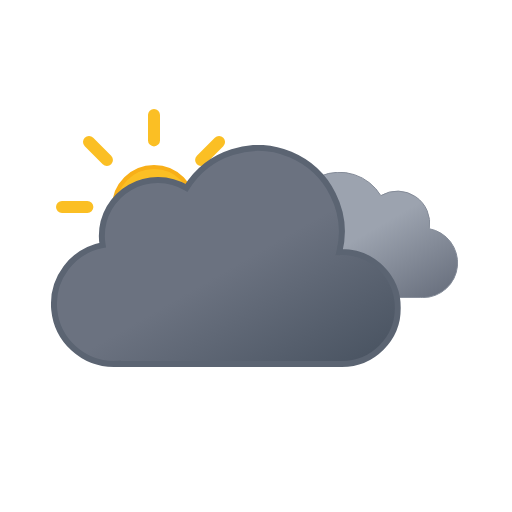
t = 0.00 s
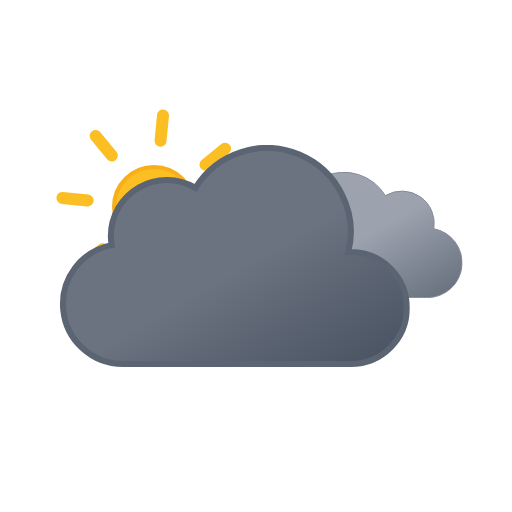
t = 0.75 s
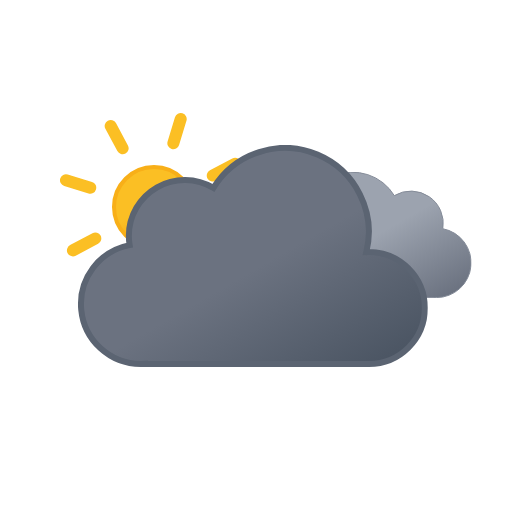
t = 2.25 s
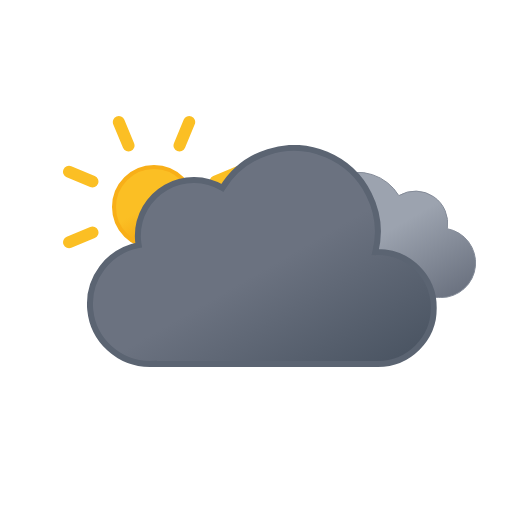
t = 3.00 s
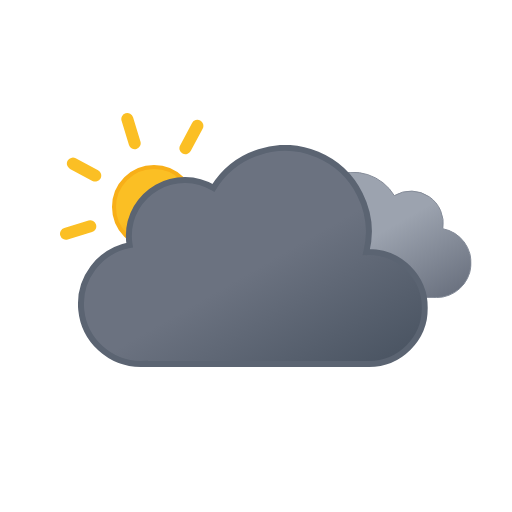
t = 3.75 s
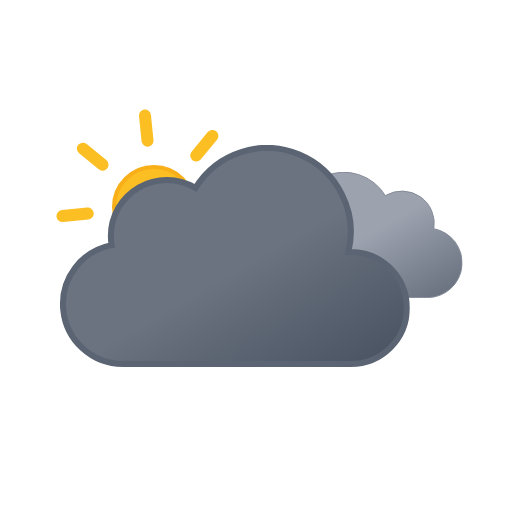
t = 5.25 s

The animated SVG that drew these frames (rendered in a browser with its animation timeline set to each time). Animation: 3 SMIL elements (animateTransform=3); one cycle of 6.00 s, repeats indefinitely.

<svg xmlns="http://www.w3.org/2000/svg" xmlns:xlink="http://www.w3.org/1999/xlink" viewBox="0 0 512 512">
    <defs>
        <linearGradient id="a" x1="52.74" y1="9.62" x2="133.36" y2="149.27" gradientUnits="userSpaceOnUse">
            <stop offset="0" stop-color="#9ca3af"/>
            <stop offset="0.45" stop-color="#9ca3af"/>
            <stop offset="1" stop-color="#6b7280"/>
        </linearGradient>
        <linearGradient id="b" x1="99.45" y1="30.68" x2="232.64" y2="261.37" gradientUnits="userSpaceOnUse">
            <stop offset="0" stop-color="#6b7280"/>
            <stop offset="0.45" stop-color="#6b7280"/>
            <stop offset="1" stop-color="#4b5563"/>
        </linearGradient>
        <linearGradient id="c" x1="78" y1="63.35" x2="118" y2="132.65" gradientUnits="userSpaceOnUse">
            <stop offset="0" stop-color="#fbbf24"/>
            <stop offset="0.45" stop-color="#fbbf24"/>
            <stop offset="1" stop-color="#f59e0b"/>
        </linearGradient>
        <symbol id="e" viewBox="0 0 196 196">
            <!-- sun-core -->
            <circle cx="98" cy="98" r="40" stroke="#f8af18" stroke-miterlimit="10" stroke-width="4" fill="url(#c)"/>

            <!-- sun-rays -->
            <path d="M98,31.38V6m0,184V164.62M145.11,50.89,163.05,33M33,163.05l17.94-17.94m0-94.22L33,33m130.1,130.1-17.94-17.94M6,98H31.38M190,98H164.62" fill="none" stroke="#fbbf24" stroke-linecap="round" stroke-miterlimit="10" stroke-width="12">
                <animateTransform
                    attributeName="transform"
                    additive="sum"
                    type="rotate"
                    values="0 98 98; 45 98 98"
                    dur="6s"
                    repeatCount="indefinite"/>
            </path>
        </symbol>
        <symbol id="g" viewBox="0 0 200.26 126.12">
            <path d="M.5,93.18a32.44,32.44,0,0,0,32.44,32.44H162.69v-.12c.77,0,1.53.12,2.31.12a34.75,34.75,0,0,0,6.49-68.89A32.38,32.38,0,0,0,123,23.62,48.58,48.58,0,0,0,34.4,60.81c-.49,0-1-.07-1.46-.07A32.44,32.44,0,0,0,.5,93.18Z" stroke="#848b98" stroke-miterlimit="10" fill="url(#a)"/>
        </symbol>
        <symbol id="h" viewBox="0 0 350 222">
            <path d="M291,107c-.85,0-1.68.09-2.53.13A83.9,83.9,0,0,0,135.6,42.92,55.91,55.91,0,0,0,51,91a56.56,56.56,0,0,0,.8,9.08A60,60,0,0,0,63,219c1.35,0,2.67-.11,4-.2v.2H291a56,56,0,0,0,0-112Z" stroke="#5b6472" stroke-miterlimit="10" stroke-width="6" fill="url(#b)"/>
        </symbol>
        <symbol id="f" viewBox="0 0 398 222" overflow="visible">
            <!-- dark-cloud -->
            <use width="200.26" height="126.12" transform="translate(198 27)" xlink:href="#g">
                <animateTransform
                    attributeName="transform"
                    additive="sum"
                    type="translate"
                    values="-9 0; 9 0; -9 0"
                    dur="6s"
                    repeatCount="indefinite"/>
            </use>

            <!-- black-cloud -->
            <use width="350" height="222" xlink:href="#h">
                <animateTransform
                    attributeName="transform"
                    additive="sum"
                    type="translate"
                    values="-18 0; 18 0; -18 0"
                    dur="6s"
                    repeatCount="indefinite"/>
            </use>
        </symbol>
        <symbol id="d" viewBox="0 0 410.84 258" overflow="visible">
            <use width="196" height="196" xlink:href="#e"/>
            <use width="398" height="222" transform="translate(12.84 36)" xlink:href="#f"/>
        </symbol>
    </defs>
    <use width="410.84" height="258" transform="translate(56 109)" xlink:href="#d"/>
</svg>
